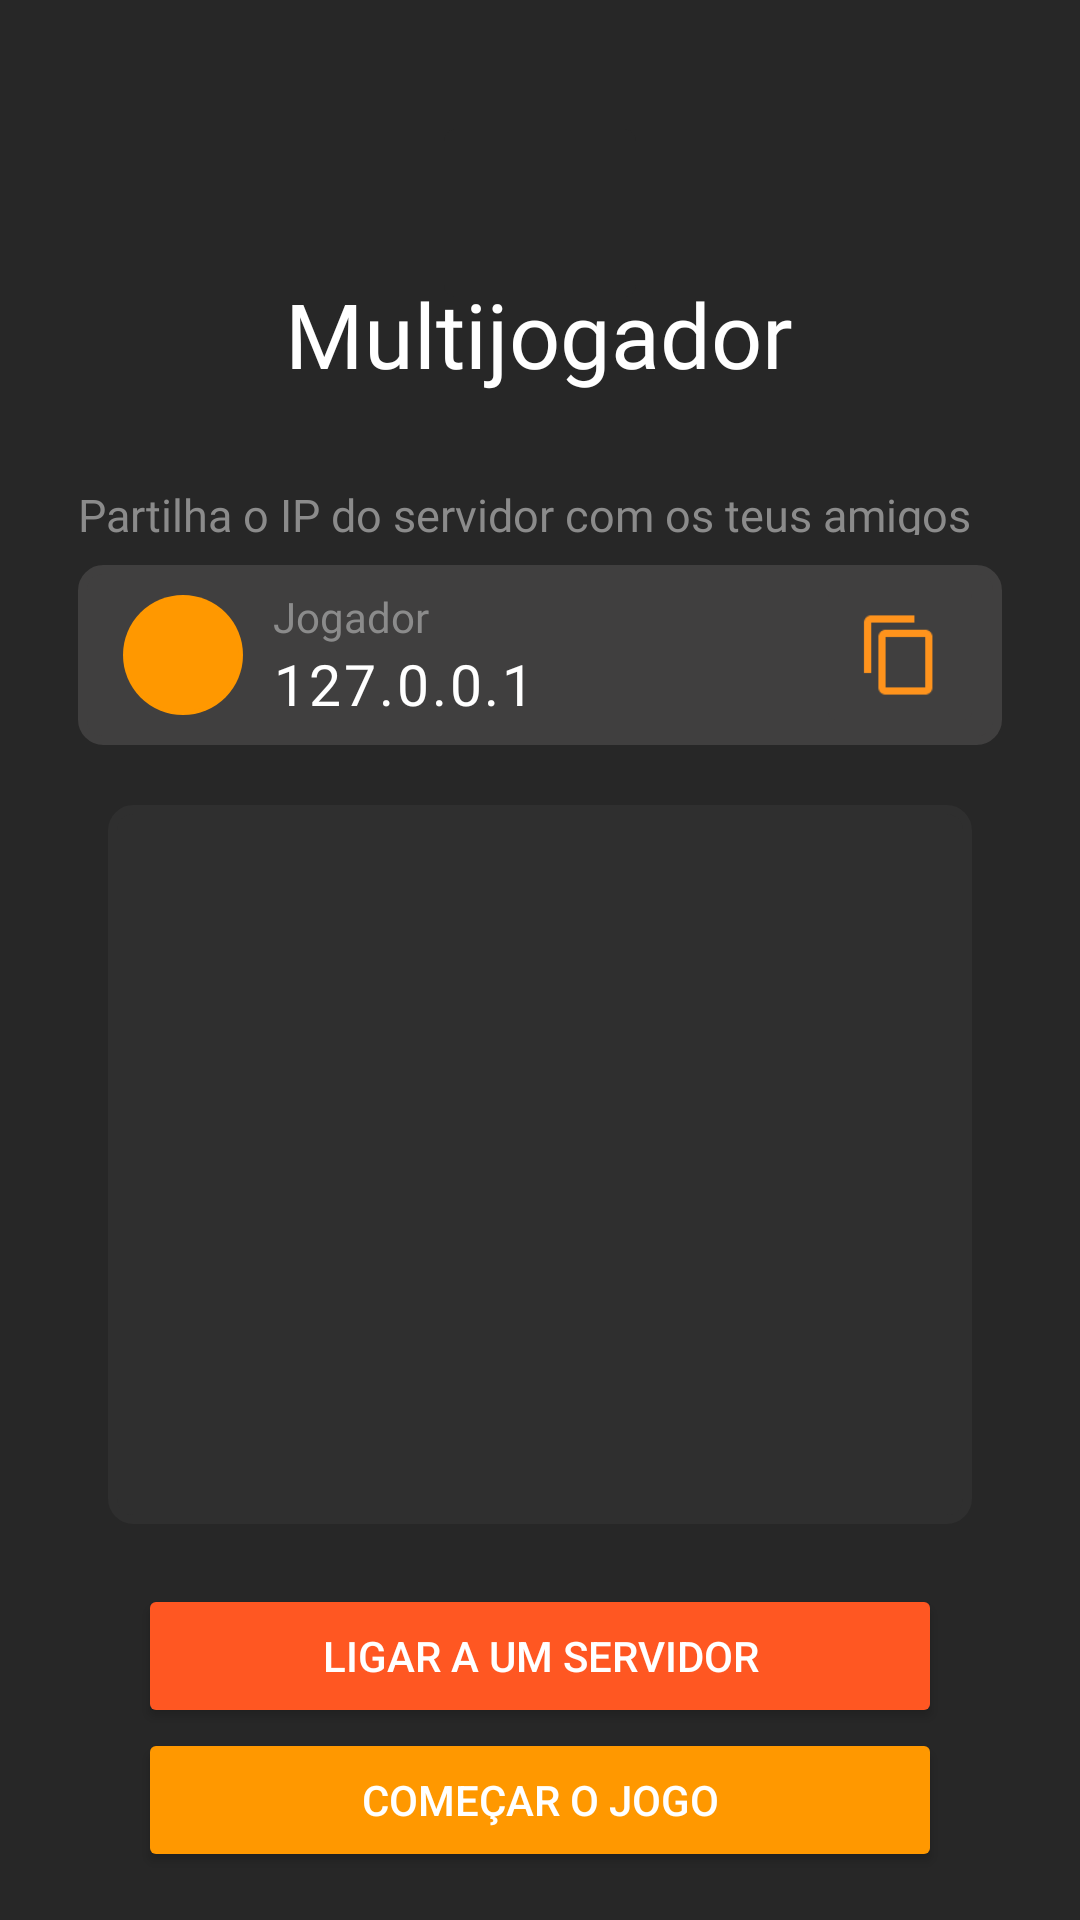

Write the Android layout XML for this screen, with the resource values it uses.
<!-- AndroidManifest.xml: application theme Theme.AMOV1 -->
<!-- res/layout/activity_multiplayer_lobby.xml -->
<androidx.constraintlayout.widget.ConstraintLayout
    xmlns:android="http://schemas.android.com/apk/res/android"
    xmlns:app="http://schemas.android.com/apk/res-auto"
    xmlns:tools="http://schemas.android.com/tools"
    android:layout_width="match_parent"
    android:layout_height="match_parent"
    tools:context=".MultiplayerLobby"
    android:background="#ffffff"
    android:padding="16dp">


    <androidx.constraintlayout.utils.widget.ImageFilterButton
        android:id="@+id/imageFilterButton3"
        android:layout_width="40dp"
        android:layout_height="40dp"
        android:layout_marginTop="35dp"
        android:adjustViewBounds="false"
        android:clickable="false"
        android:scaleX="2"
        android:scaleY="2"
        app:layout_constraintEnd_toEndOf="parent"
        app:layout_constraintStart_toStartOf="parent"
        app:layout_constraintTop_toTopOf="parent"
        app:srcCompat="@drawable/globe"
        tools:ignore="SpeakableTextPresentCheck" />

    <TextView
        android:id="@+id/multiplayerLobbyTitle"
        android:layout_width="wrap_content"
        android:layout_height="wrap_content"
        android:fontFamily="@font/adneue_bold"
        android:text="@string/multiplayer"
        android:textColor="#FFFFFF"
        android:textSize="30sp"
        app:layout_constraintEnd_toEndOf="parent"
        app:layout_constraintHorizontal_bias="0.498"
        app:layout_constraintStart_toStartOf="parent"
        app:layout_constraintTop_toBottomOf="@+id/imageFilterButton3" />

    <TextView
        android:id="@+id/textView4"
        android:layout_width="match_parent"
        android:layout_height="17dp"
        android:layout_marginStart="10dp"
        android:layout_marginTop="30dp"
        android:layout_marginEnd="10dp"
        android:layout_marginBottom="10dp"
        android:fontFamily="@font/adineue_regular"
        android:text="@string/partilha_o_ip_do_servidor_com_os_teus_amigos"
        android:textColor="#8B8B8B"
        android:textSize="15dp"
        app:layout_constraintBottom_toTopOf="@+id/linearLayout2"
        app:layout_constraintEnd_toEndOf="parent"
        app:layout_constraintStart_toStartOf="parent"
        app:layout_constraintTop_toBottomOf="@+id/multiplayerLobbyTitle" />

    <LinearLayout
        android:id="@+id/linearLayout2"
        android:layout_width="0dp"
        android:layout_height="60dp"
        android:layout_marginStart="10dp"
        android:layout_marginTop="10dp"
        android:layout_marginEnd="10dp"
        android:background="@drawable/rounded_box"
        android:backgroundTint="#403F3F"
        android:orientation="horizontal"
        android:paddingLeft="10dp"
        android:paddingTop="5dp"
        android:paddingRight="10dp"
        android:paddingBottom="5dp"
        app:layout_constraintEnd_toEndOf="parent"
        app:layout_constraintHorizontal_bias="1.0"
        app:layout_constraintStart_toStartOf="parent"
        app:layout_constraintTop_toBottomOf="@+id/textView4">

        <com.google.android.material.imageview.ShapeableImageView
            android:id="@+id/player_avatar_lobby"
            android:layout_width="50dp"
            android:layout_height="50dp"
            android:layout_gravity="center"
            android:layout_margin="0dp"
            android:layout_marginBottom="540dp"
            android:adjustViewBounds="true"
            android:background="@drawable/rounded_box"
            android:backgroundTint="#FF9800"
            android:clipToOutline="true"
            android:padding="5dp"
            android:scaleType="centerCrop"
            app:layout_constraintBottom_toBottomOf="parent"
            app:layout_constraintEnd_toEndOf="parent"
            app:layout_constraintStart_toStartOf="parent"
            app:layout_constraintTop_toBottomOf="@+id/textView"
            app:layout_constraintVertical_bias="0.19"
            app:shapeAppearanceOverlay="@style/roundimageview"
            app:strokeColor="#FF9800"
            app:strokeWidth="3dp"
            tools:srcCompat="@tools:sample/avatars"
            tools:targetApi="s" />

        <LinearLayout
            android:layout_width="wrap_content"
            android:layout_height="wrap_content"
            android:layout_gravity="center_vertical"
            android:layout_marginStart="5dp"
            android:layout_weight="1"
            android:orientation="vertical">

            <TextView
                android:id="@+id/player_name_lobby"
                android:layout_width="wrap_content"
                android:layout_height="wrap_content"
                android:fontFamily="@font/adineue_regular"
                android:text="@string/jogador"
                android:textAlignment="textStart"
                android:textColor="#8B8B8B" />

            <TextView
                android:id="@+id/server_ip_lobby"
                android:layout_width="wrap_content"
                android:layout_height="match_parent"
                android:layout_centerInParent="true"
                android:fontFamily="@font/adneue_bold"
                android:foregroundGravity="center_vertical|center_horizontal"
                android:gravity="start|center_vertical"
                android:letterSpacing="0.05"
                android:text="@string/server_ip_placeholder"
                android:textAlignment="viewStart"
                android:textColor="#FFFFFF"
                android:textSize="19sp"
                tools:layout_conversion_absoluteHeight="171dp"
                tools:layout_conversion_absoluteWidth="151dp" />
        </LinearLayout>

        <androidx.constraintlayout.utils.widget.ImageFilterButton
            android:id="@+id/copyToClipboardBtn"
            android:layout_width="48dp"
            android:layout_height="48dp"
            android:layout_gravity="center_vertical"
            android:layout_weight="0"
            android:adjustViewBounds="false"
            android:backgroundTint="#403F3F"
            android:clickable="true"
            android:foregroundTint="@android:color/transparent"
            android:scaleX="1.2"
            android:scaleY="1.2"
            app:layout_constraintEnd_toEndOf="parent"
            app:layout_constraintStart_toStartOf="parent"
            app:layout_constraintTop_toTopOf="parent"
            app:srcCompat="@drawable/clipboard_copy"
            tools:ignore="SpeakableTextPresentCheck"
            android:focusable="true" />

    </LinearLayout>

    <LinearLayout
        android:id="@+id/linearLayout5"
        android:layout_width="wrap_content"
        android:layout_height="wrap_content"
        android:layout_marginTop="100dp"
        android:orientation="vertical"
        app:layout_constraintEnd_toEndOf="parent"
        app:layout_constraintStart_toStartOf="parent"
        app:layout_constraintTop_toTopOf="parent">

    </LinearLayout>

    <Button
        android:id="@+id/startgamelobby"
        android:layout_width="match_parent"
        android:layout_height="wrap_content"
        android:layout_marginStart="30dp"
        android:layout_marginEnd="30dp"
        android:backgroundTint="#FF9800"
        android:text="@string/start_game"
        android:textColor="#FFFFFF"
        app:icon="@drawable/ic_videogame_asset_24"
        app:iconGravity="textStart"
        app:iconSize="30dp"
        app:iconTint="#FFFFFF"
        app:layout_constraintBottom_toBottomOf="parent"
        app:layout_constraintEnd_toEndOf="parent"
        app:layout_constraintHorizontal_bias="0.0"
        app:layout_constraintStart_toStartOf="parent" />

    <Button
        android:id="@+id/connectToServerBtn"
        android:layout_width="match_parent"
        android:layout_height="wrap_content"
        android:layout_marginStart="30dp"
        android:layout_marginEnd="30dp"
        android:backgroundTint="#FF5722"
        android:clickable="true"
        android:enabled="true"
        android:text="@string/connect_to_server"
        android:textColor="#FFFFFF"
        app:icon="@drawable/ic_videogame_asset_24"
        app:iconGravity="textStart"
        app:iconSize="30dp"
        app:iconTint="#FFFFFF"
        app:layout_constraintBottom_toTopOf="@+id/startgamelobby"
        app:layout_constraintEnd_toEndOf="parent"
        app:layout_constraintHorizontal_bias="0.484"
        app:layout_constraintStart_toStartOf="parent" />

    <ScrollView
        android:id="@+id/conneted_players_lobby_scroll"
        android:layout_width="0dp"
        android:layout_height="0dp"
        android:layout_marginStart="20dp"
        android:layout_marginTop="20dp"
        android:layout_marginEnd="20dp"
        android:layout_marginBottom="20dp"
        android:background="@drawable/rounded_box"
        android:backgroundTint="#2F2F2F"
        app:layout_constraintBottom_toTopOf="@+id/connectToServerBtn"
        app:layout_constraintEnd_toEndOf="parent"
        app:layout_constraintStart_toStartOf="parent"
        app:layout_constraintTop_toBottomOf="@+id/linearLayout2">

        <LinearLayout
            android:id="@+id/connected_players_lobby"
            android:layout_width="match_parent"
            android:layout_height="match_parent"
            android:orientation="vertical"/>
    </ScrollView>

</androidx.constraintlayout.widget.ConstraintLayout>
<!-- resources referenced by this layout -->
<resources>
  <!-- drawable clipboard_copy (drawable) -->
  <vector android:height="24dp" android:tint="#FF931C"
      android:viewportHeight="24" android:viewportWidth="24"
      android:width="24dp" xmlns:android="http://schemas.android.com/apk/res/android">
      <path android:fillColor="@android:color/white" android:pathData="M16,1L4,1c-1.1,0 -2,0.9 -2,2v14h2L4,3h12L16,1zM19,5L8,5c-1.1,0 -2,0.9 -2,2v14c0,1.1 0.9,2 2,2h11c1.1,0 2,-0.9 2,-2L21,7c0,-1.1 -0.9,-2 -2,-2zM19,21L8,21L8,7h11v14z"/>
  </vector>
  <!-- drawable ic_videogame_asset_24 (drawable) -->
  <vector android:height="24dp" android:tint="#272727"
      android:viewportHeight="24" android:viewportWidth="24"
      android:width="24dp" xmlns:android="http://schemas.android.com/apk/res/android">
      <path android:fillColor="@android:color/white" android:pathData="M21,6L3,6c-1.1,0 -2,0.9 -2,2v8c0,1.1 0.9,2 2,2h18c1.1,0 2,-0.9 2,-2L23,8c0,-1.1 -0.9,-2 -2,-2zM11,13L8,13v3L6,16v-3L3,13v-2h3L6,8h2v3h3v2zM15.5,15c-0.83,0 -1.5,-0.67 -1.5,-1.5s0.67,-1.5 1.5,-1.5 1.5,0.67 1.5,1.5 -0.67,1.5 -1.5,1.5zM19.5,12c-0.83,0 -1.5,-0.67 -1.5,-1.5S18.67,9 19.5,9s1.5,0.67 1.5,1.5 -0.67,1.5 -1.5,1.5z"/>
  </vector>
  <!-- drawable rounded_box (drawable) -->
  <?xml version="1.0" encoding="UTF-8"?>
  <shape xmlns:android="http://schemas.android.com/apk/res/android">
      <solid android:color="#FFFFFF"/>
      <stroke android:width="3dp" android:color="#B1BCBE" />
      <corners android:radius="7dp"/>
      <padding android:left="0dp" android:top="0dp" android:right="0dp" android:bottom="0dp" />
  </shape>
  <string name="connect_to_server">Ligar a um servidor</string>
  <string name="jogador">Jogador</string>
  <string name="multiplayer">Multijogador</string>
  <string name="partilha_o_ip_do_servidor_com_os_teus_amigos">Partilha o IP do servidor com os teus amigos</string>
  <string name="server_ip_placeholder" translatable="false">127.0.0.1</string>
  <string name="start_game">Começar o jogo</string>
  <style name="roundimageview" parent="">
          <item name="cornerFamily">rounded</item>
          <item name="cornerSize">50%</item>
          <item name="color">@color/white</item>
      </style>
  <style name="Theme.AMOV1" parent="Theme.MaterialComponents.DayNight.NoActionBar">
          
          <item name="colorPrimary">#FF931C</item>
          <item name="colorPrimaryVariant">#FF931C</item>
          <item name="colorOnPrimary">@color/white</item>
          
          <item name="colorSecondary">@color/teal_200</item>
          <item name="colorSecondaryVariant">@color/teal_700</item>
          <item name="colorOnSecondary">@color/black</item>
          
          <item name="android:statusBarColor">?attr/colorPrimaryVariant</item>
          <item name="android:backgroundTint">#272727</item>
          
      </style>
  <!-- not gathered from this repository: default colours our renderer supplied (Android Studio template values) -->
  <color name="teal_200">#FF03DAC5</color>
  <color name="teal_700">#FF018786</color>
  <color name="black">#FF000000</color>
  <color name="white">#FFFFFFFF</color>
</resources>
